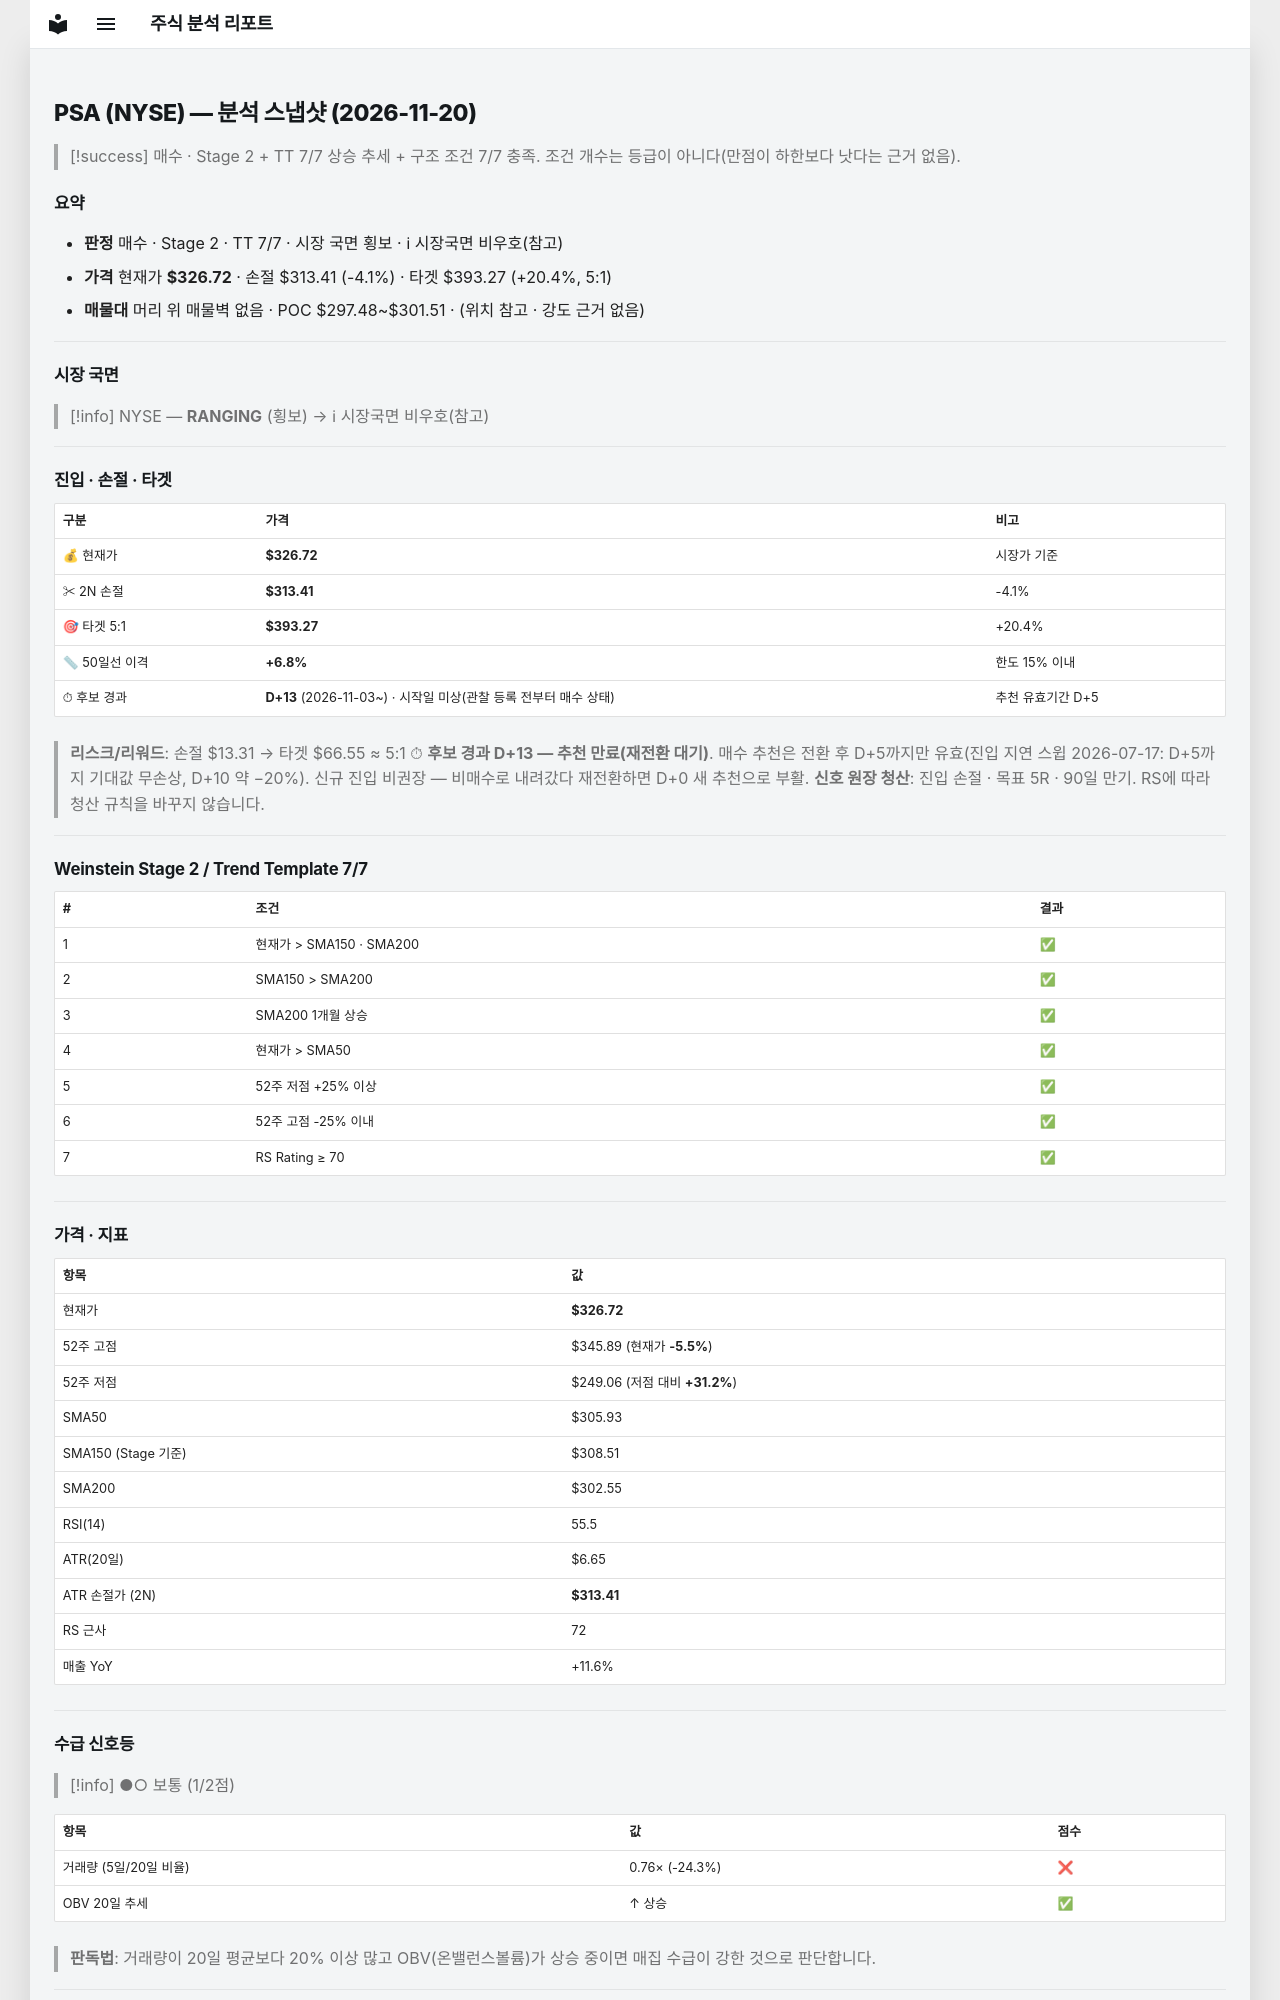

repository: soloandco/stock-reports · page: snapshots/PSA-2026-11-20/index.html · generator: mkdocs

---
type: analysis-snapshot
title: PSA 분석 스냅샷
ticker: PSA
market: NYSE
created: 2026-11-20
updated: 2026-11-20
bar-date: 2026-11-19
verdict: 매수후보
real-rr: 0.41
sma50-gap-pct: 6.8
candidate-days: 13
candidate-since: 2026-11-03
candidate-start-unknown: true
weekly-position: 저항대아래
weekly-overhead-price: 332.14
weekly-overhead-pct: 1.7
stage: 2
trend-template-score: 7
tt-max: 7
ma-set: sma-50-150-200
price: 326.7200012207031
stop-price: 313.410610766698
market-regime: RANGING
supply-demand-score: 1/2
supply-demand-label: 보통
status: tracking
tags:
  - stock-agent
  - watchlist
  - PSA
  - analysis
related:
  - "[[analysis-template]]"
---

# PSA (NYSE) — 분석 스냅샷 (2026-11-20)

> [!success] 매수 · Stage 2 + TT 7/7
> 상승 추세 + 구조 조건 7/7 충족. 조건 개수는 등급이 아니다(만점이 하한보다 낫다는 근거 없음).

## 요약

- **판정** 매수 · Stage 2 · TT 7/7 · 시장 국면 횡보 · ℹ 시장국면 비우호(참고)
- **가격** 현재가 **$326.72** · 손절 $313.41 (-4.1%) · 타겟 $393.27 (+20.4%, 5:1)
- **매물대** 머리 위 매물벽 없음 · POC $297.48~$301.51 · (위치 참고 · 강도 근거 없음)

---

## 시장 국면

> [!info] NYSE — **RANGING** (횡보) → ℹ 시장국면 비우호(참고)

---

## 진입 · 손절 · 타겟

| 구분 | 가격 | 비고 |
|------|------|------|
| 💰 현재가 | **$326.72** | 시장가 기준 |
| ✂ 2N 손절 | **$313.41** | -4.1% |
| 🎯 타겟 5:1 | **$393.27** | +20.4% |
| 📏 50일선 이격 | **+6.8%** | 한도 15% 이내 |
| ⏱ 후보 경과 | **D+13** (2026-11-03~) · 시작일 미상(관찰 등록 전부터 매수 상태) | 추천 유효기간 D+5 |

> **리스크/리워드**: 손절 $13.31 → 타겟 $66.55 ≈ 5:1
> ⏱ **후보 경과 D+13 — 추천 만료(재전환 대기)**. 매수 추천은 전환 후 D+5까지만 유효(진입 지연 스윕 2026-07-17: D+5까지 기대값 무손상, D+10 약 −20%). 신규 진입 비권장 — 비매수로 내려갔다 재전환하면 D+0 새 추천으로 부활.
> **신호 원장 청산**: 진입 손절 · 목표 5R · 90일 만기. RS에 따라 청산 규칙을 바꾸지 않습니다.

---

## Weinstein Stage 2 / Trend Template 7/7

| # | 조건 | 결과 |
|---|------|------|
| 1 | 현재가 > SMA150 · SMA200 | ✅ |
| 2 | SMA150 > SMA200 | ✅ |
| 3 | SMA200 1개월 상승 | ✅ |
| 4 | 현재가 > SMA50 | ✅ |
| 5 | 52주 저점 +25% 이상 | ✅ |
| 6 | 52주 고점 -25% 이내 | ✅ |
| 7 | RS Rating ≥ 70 | ✅ |

---

## 가격 · 지표

| 항목 | 값 |
|------|---|
| 현재가 | **$326.72** |
| 52주 고점 | $345.89 (현재가 **-5.5%**) |
| 52주 저점 | $249.06 (저점 대비 **+31.2%**) |
| SMA50 | $305.93 |
| SMA150 (Stage 기준) | $308.51 |
| SMA200 | $302.55 |
| RSI(14) | 55.5 |
| ATR(20일) | $6.65 |
| ATR 손절가 (2N) | **$313.41** |
| RS 근사 | 72 |
| 매출 YoY | +11.6% |

---
## 수급 신호등

> [!info] ●○ 보통 (1/2점)

| 항목 | 값 | 점수 |
|------|------|------|
| 거래량 (5일/20일 비율) | 0.76× (-24.3%) | ❌ |
| OBV 20일 추세 | ↑ 상승 | ✅ |

> **판독법**: 거래량이 20일 평균보다 20% 이상 많고 OBV(온밸런스볼륨)가 상승 중이면 매집 수급이 강한 것으로 판단합니다.

---
